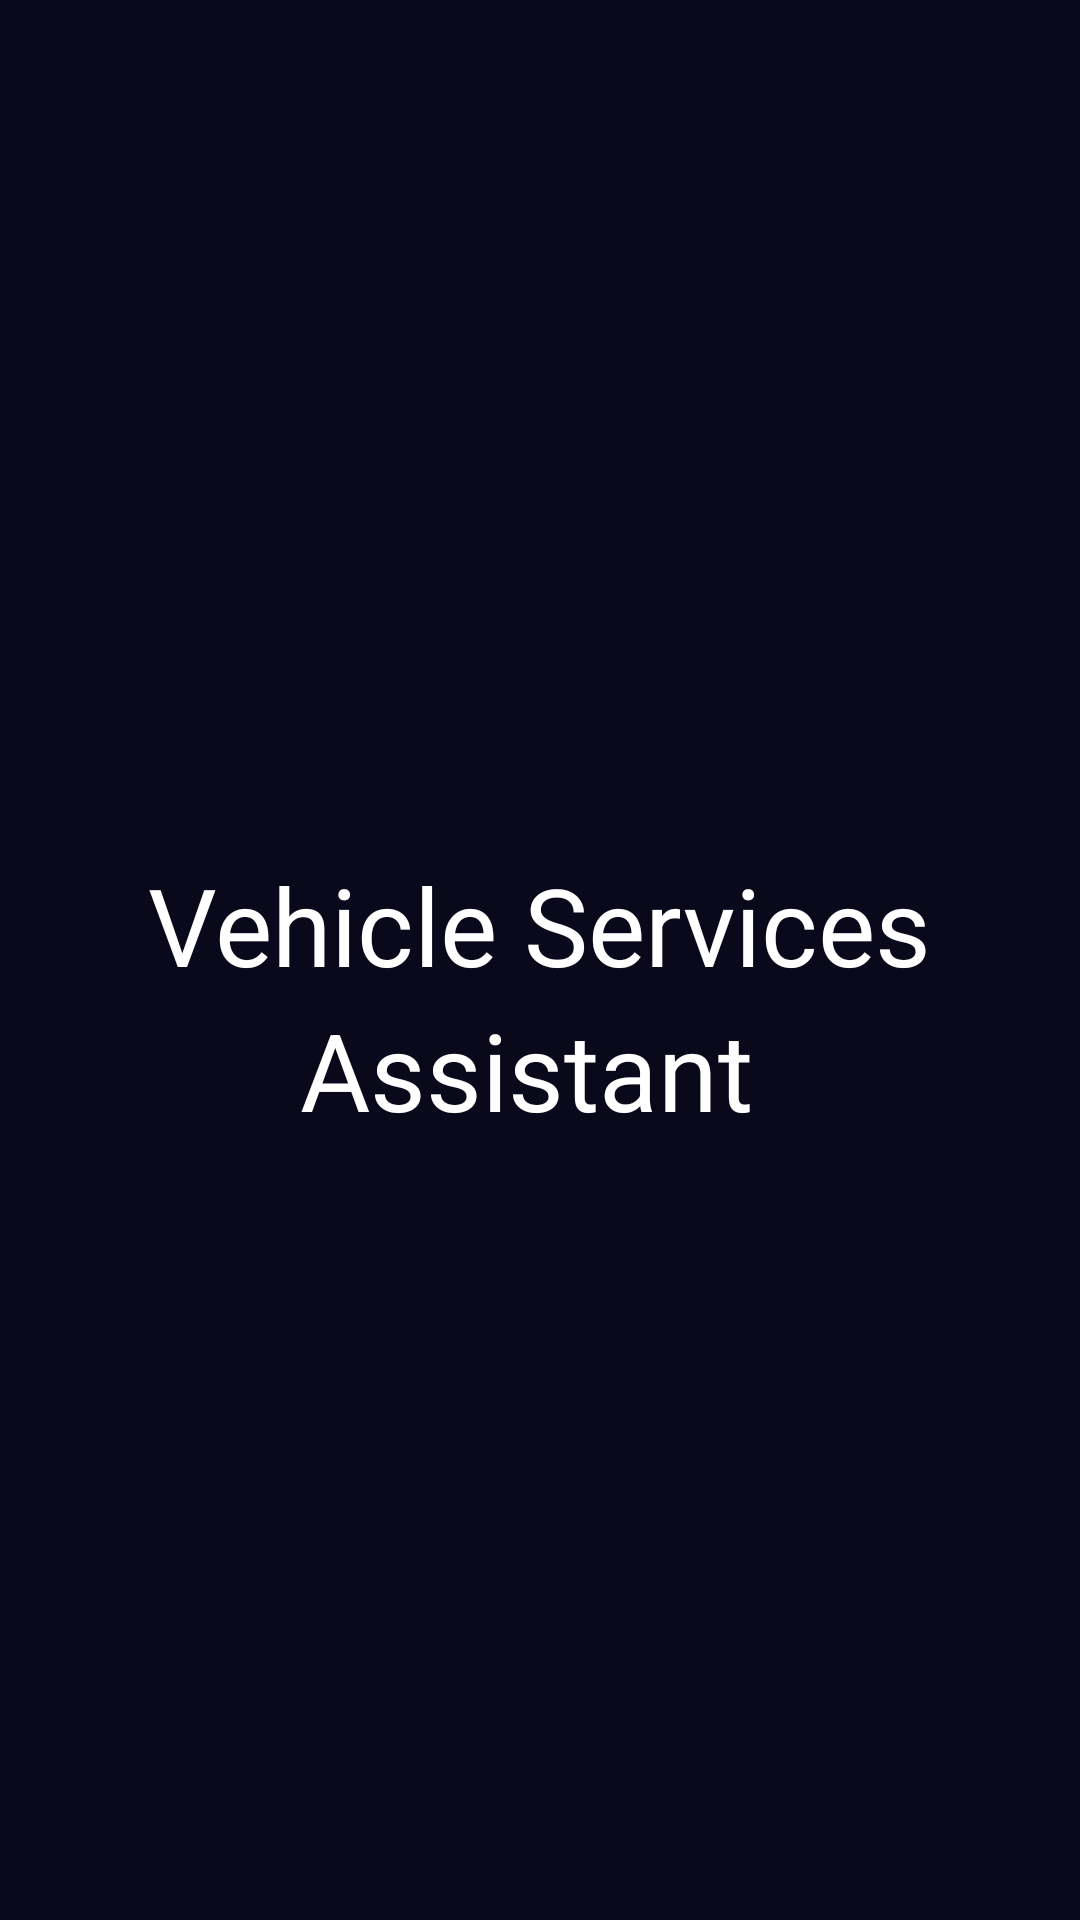

Reconstruct the res/layout file that produces this screen, plus the resources it refers to.
<!-- AndroidManifest.xml: application theme Theme.CustomerSide -->
<!-- res/layout/activity_splash.xml -->
<?xml version="1.0" encoding="utf-8"?>
<RelativeLayout
    xmlns:android="http://schemas.android.com/apk/res/android"
    xmlns:app="http://schemas.android.com/apk/res-auto"
    android:background="@color/colorPrimaryVariant"
    android:layout_width="fill_parent"
    android:layout_height="fill_parent">
    <TextView
        android:id="@+id/tv1"
        android:textSize="36.0dip"
        android:textColor="@android:color/white"
        android:layout_width="wrap_content"
        android:layout_height="wrap_content"
        android:text="Vehicle Services"
        android:layout_marginTop="284dp"
        android:layout_centerHorizontal="true" />

    <TextView
        android:id="@+id/assistant"
        android:textSize="36.0dip"
        android:textColor="@android:color/white"
        android:layout_width="wrap_content"
        android:layout_height="wrap_content"
        android:text="Assistant "
        android:layout_below="@+id/tv1"
        android:layout_centerHorizontal="true"/>
</RelativeLayout>
<!-- resources referenced by this layout -->
<resources>
  <color name="colorPrimaryVariant">#0a091b</color>
  <style name="Theme.CustomerSide" parent="Theme.AppCompat.Light.NoActionBar">
          
          <item name="colorPrimary">@color/black</item>
          <item name="colorPrimaryVariant">@color/black</item>
          <item name="colorOnPrimary">@color/white</item>
          
          <item name="colorSecondary">@color/teal_200</item>
          <item name="colorSecondaryVariant">@color/teal_700</item>
          <item name="colorOnSecondary">@color/black</item>
          
          <item name="android:statusBarColor" tools:targetApi="l">?attr/colorPrimaryVariant</item>
          
          <item name="colorPrimaryDark">@color/colorPrimaryDark</item>
          <item name="colorAccent">@color/colorAccent</item>
          <item name="android:windowFullscreen">true</item>
      </style>
  <color name="black">#FF000000</color>
  <color name="white">#FFFFFFFF</color>
  
  
      // customised colors
  <color name="teal_200">#FF03DAC5</color>
  <color name="teal_700">#FF018786</color>
  <color name="colorPrimaryDark">#070716</color>
  <color name="colorAccent">#FF4081</color>
</resources>
